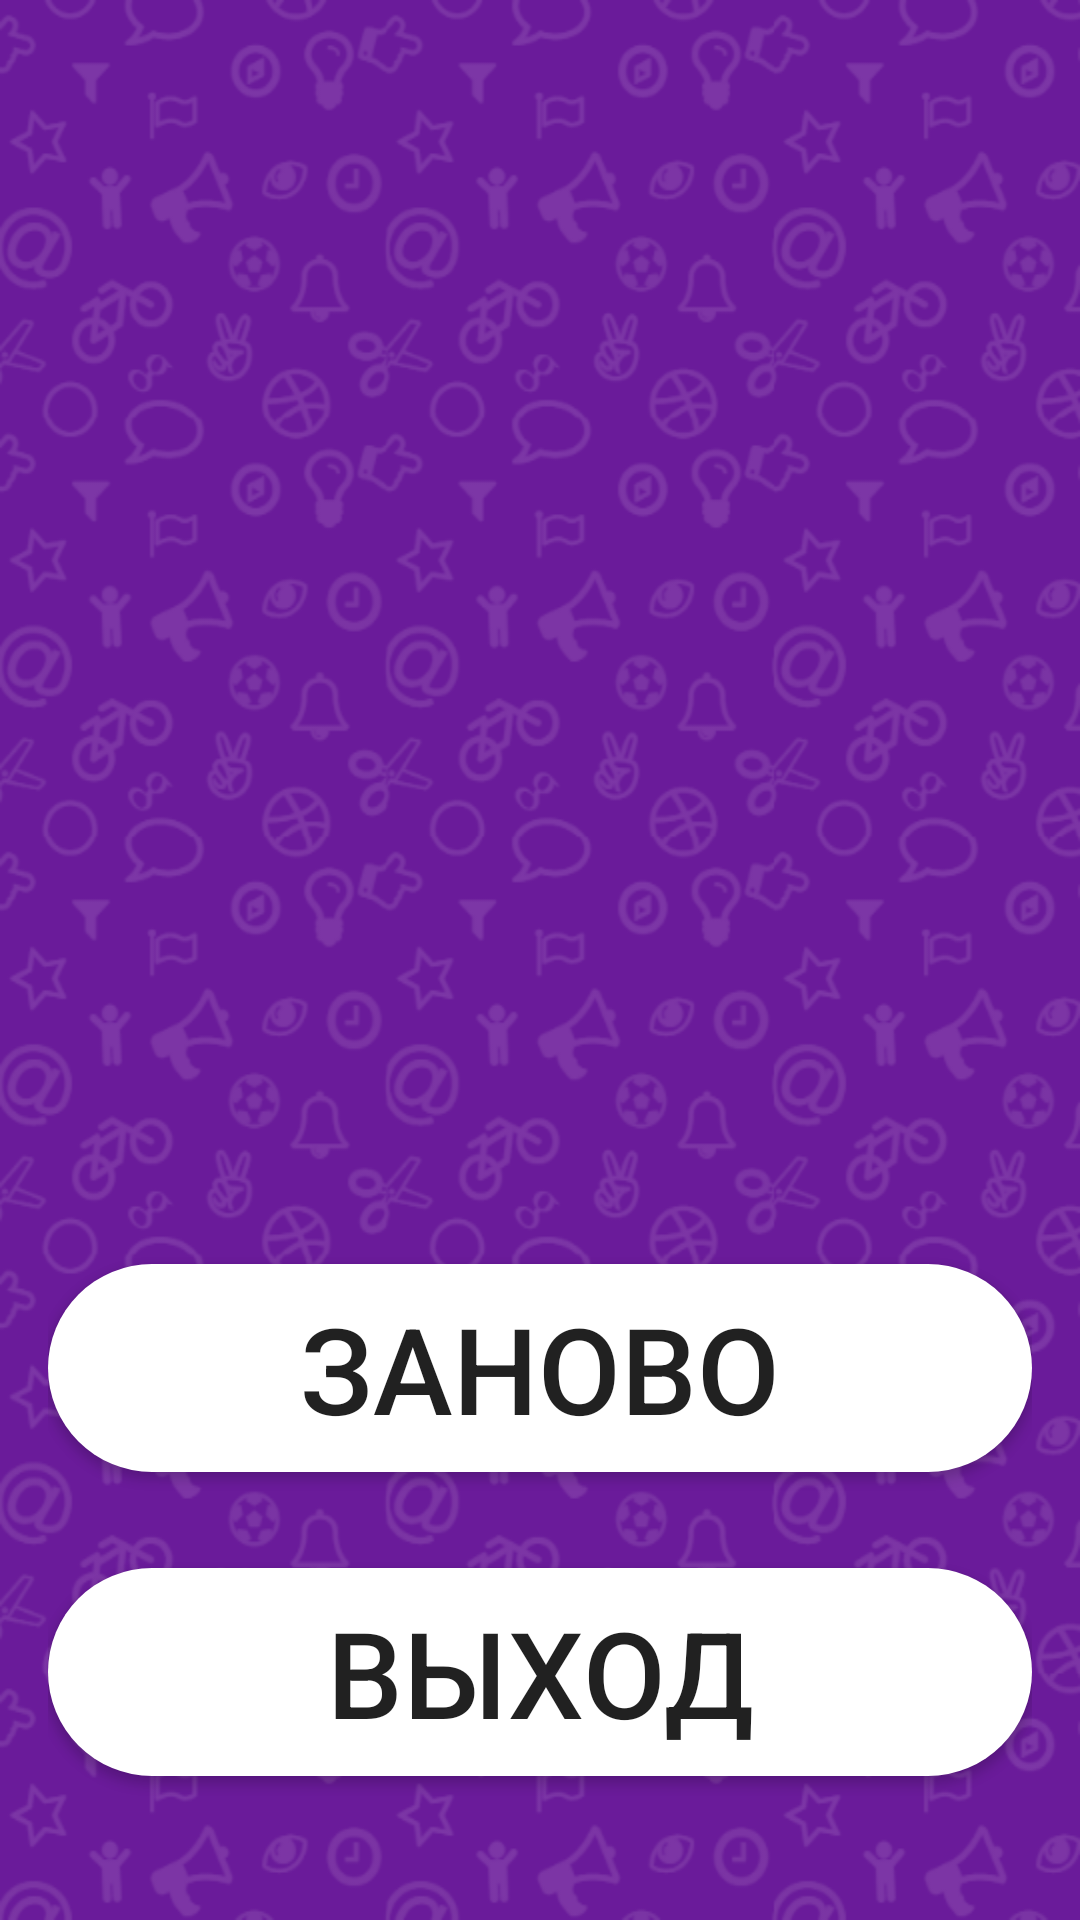

The Android layout XML behind this screen, and the referenced resources:
<!-- AndroidManifest.xml: application theme AppTheme -->
<!-- res/layout/result_activity.xml -->
<?xml version="1.0" encoding="utf-8"?>
<LinearLayout xmlns:android="http://schemas.android.com/apk/res/android"
    xmlns:tools="http://schemas.android.com/tools"
    android:id="@+id/linearLayout3"
    android:layout_width="match_parent"
    android:layout_height="match_parent"
    android:background="@drawable/background"
    android:orientation="vertical"
    android:padding="@dimen/spacing_normal_16">
    <TextView
        android:id="@+id/tvResult"
        android:layout_marginTop="@dimen/spacing_huge_32"
        android:layout_width="match_parent"
        android:layout_height="0dp"
        android:layout_weight="1"
        tools:text = "превосходно"
        android:textSize="36sp"
        android:gravity="center"
        android:textColor="@color/colorSecondary"/>
    <TextView
        android:id="@+id/tvResultCounter"
        android:layout_width="match_parent"
        android:layout_height="0dp"
        android:layout_weight="3"
        android:textSize="64sp"
        android:gravity="center"
        android:textColor="@color/colorSecondary"
        android:layout_marginTop="@dimen/spacing_huge_32"
        tools:text = "8/10"/>
    <ImageView
        android:layout_width="match_parent"
        android:layout_height="0dp"
        android:layout_weight="4"
        android:src="@drawable/pedestal"
        android:layout_marginTop="@dimen/spacing_huge_32" />
    <Button
        android:id="@+id/btnResultRestart"
        android:layout_width="match_parent"
        android:layout_height="0dp"
        android:text="@string/restart_app"
        android:layout_weight="2"
        android:background="@drawable/custom_button"
        android:layout_marginTop="@dimen/spacing_huge_32"
        android:layout_marginBottom="@dimen/spacing_huge_32"
        style="@style/Button"/>
    <Button
        android:id="@+id/btnResultClose"
        android:layout_width="match_parent"
        android:layout_height="0dp"
        android:text="@string/close_app"
        android:layout_weight="2"
        android:background="@drawable/custom_button"
        style="@style/Button"
        android:layout_marginBottom="@dimen/spacing_huge_32"/>

</LinearLayout>
<!-- resources referenced by this layout -->
<resources>
  <color name="colorSecondary">#FFFFFF</color>
  <dimen name="spacing_huge_32">32dp</dimen>
  <dimen name="spacing_normal_16">16dp</dimen>
  <!-- drawable background: png bitmap (drawable-v24, 180746 bytes) -->
  <!-- drawable custom_button (drawable-v24) -->
  <?xml version="1.0" encoding="utf-8"?>
  <ripple xmlns:android="http://schemas.android.com/apk/res/android"
      android:color="@color/colorPrimary">
      <item android:id="@android:id/mask">
          <shape android:shape="rectangle">
              <solid android:color="@color/colorAccent"/>
              <corners
                  android:radius="60dp"/>
          </shape>
      </item>
      <item android:id="@android:id/background">
          <shape android:shape="rectangle">
              <solid android:color="@color/colorSecondary"/>
              <corners
                  android:radius="60dp"/>
          </shape>
      </item>
  </ripple>
  <string name="close_app">Выход</string>
  <string name="restart_app">Заново</string>
  <style name="Button">
          <item name="android:textSize">40sp</item>
          <item name="android:background">@drawable/custom_button</item>
      </style>
  <style name="AppTheme" parent="Theme.AppCompat.Light.NoActionBar">
          
          <item name="colorPrimary">@color/colorPrimary</item>
          <item name="colorPrimaryDark">@color/colorPrimaryDark</item>
          <item name="colorAccent">@color/colorAccent</item>
      </style>
  <color name="colorPrimary">#9C27B0</color>
  <color name="colorAccent">#FF9800</color>
  <color name="colorPrimaryDark">#673AB7</color>
</resources>
